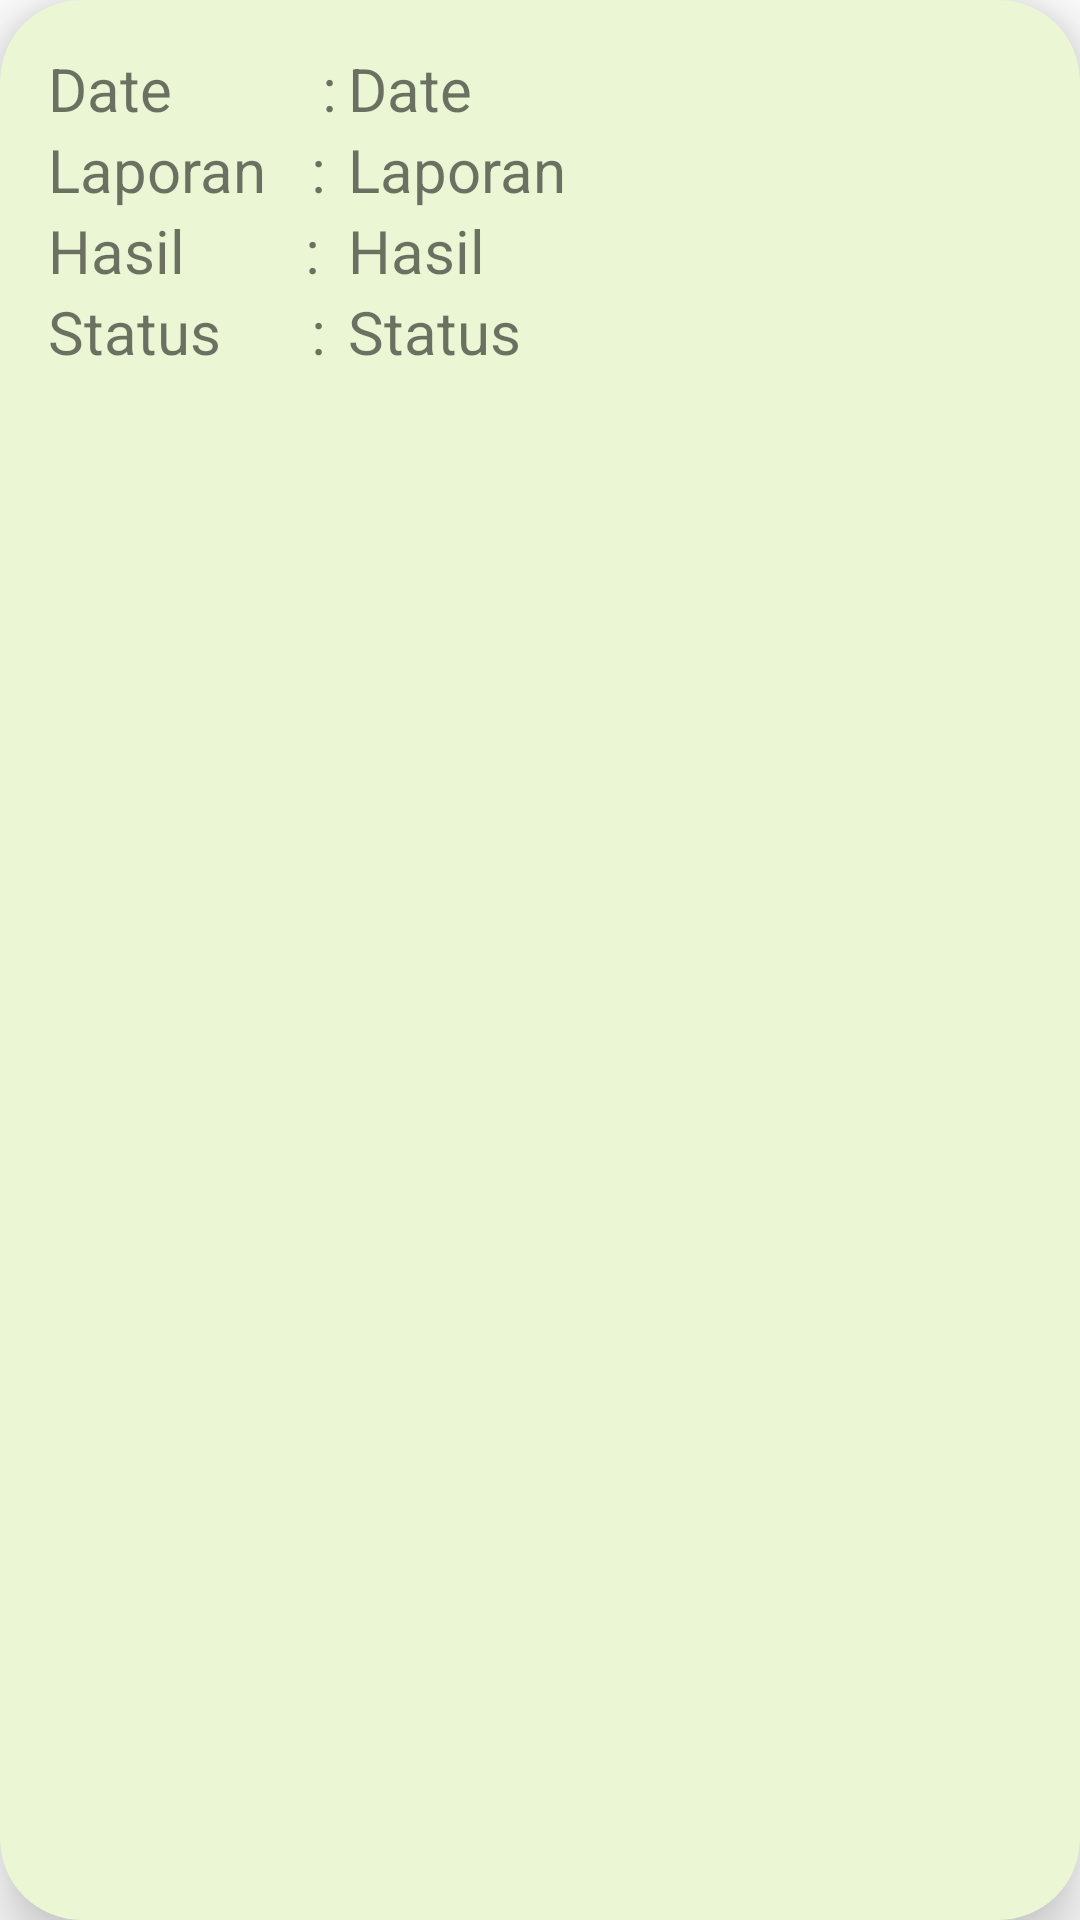

The Android layout XML behind this screen, and the referenced resources:
<!-- AndroidManifest.xml: application theme Theme.AplikasiPelaporan -->
<!-- res/layout/list_unit.xml -->
<?xml version="1.0" encoding="utf-8"?>
<androidx.cardview.widget.CardView xmlns:android="http://schemas.android.com/apk/res/android"
    android:layout_width="match_parent"
    android:layout_height="wrap_content"
    xmlns:app="http://schemas.android.com/apk/res-auto"
    app:cardBackgroundColor="@color/Color_6"
    app:cardElevation="12dp"
    app:cardCornerRadius="27dp">

    <LinearLayout
        android:layout_width="250dp"
        android:layout_height="wrap_content"
        android:layout_margin="16dp"
        android:orientation="vertical">
    <LinearLayout
        android:layout_width="match_parent"
        android:layout_height="wrap_content"
        android:orientation="horizontal">
        <TextView
            android:id="@+id/tv_userDate"
            android:layout_width="100dp"
            android:layout_height="wrap_content"
            android:text="Date          :"
            android:textSize="20sp"/>
        <TextView
            android:id="@+id/tv_date_user"
            android:layout_width="match_parent"
            android:layout_height="wrap_content"
            android:text="Date"
            android:textSize="20sp"/>
    </LinearLayout>
    <LinearLayout
        android:layout_width="match_parent"
        android:layout_height="wrap_content"
        android:orientation="horizontal">
        <TextView
            android:id="@+id/tv_laporanuser"
            android:layout_width="100dp"
            android:layout_height="wrap_content"
            android:text="Laporan   :"
            android:textSize="20sp"/>
        <TextView
            android:id="@+id/tv_laporan_user"
            android:layout_width="match_parent"
            android:layout_height="wrap_content"
            android:text="Laporan"
            android:textSize="20sp"/>
    </LinearLayout>
    <LinearLayout
        android:layout_width="match_parent"
        android:layout_height="wrap_content"
        android:orientation="horizontal">
        <TextView
            android:id="@+id/tv_hasi_user"
            android:layout_width="100dp"
            android:layout_height="wrap_content"
            android:text="Hasil        :"
            android:textSize="20sp"/>
        <TextView
            android:id="@+id/tv_hasilLap_user"
            android:layout_width="match_parent"
            android:layout_height="wrap_content"
            android:text="Hasil"
            android:textSize="20sp"/>
    </LinearLayout>
    <LinearLayout
        android:layout_width="match_parent"
        android:layout_height="wrap_content"
        android:orientation="horizontal">
        <TextView
            android:id="@+id/tv_status_user"
            android:layout_width="100dp"
            android:layout_height="wrap_content"
            android:text="Status      :"
            android:textSize="20sp"/>
        <TextView
            android:id="@+id/tv_statusLaporan_user"
            android:layout_width="match_parent"
            android:layout_height="wrap_content"
            android:text="Status"
            android:textSize="20sp"/>
    </LinearLayout>
    </LinearLayout>
</androidx.cardview.widget.CardView>
<!-- resources referenced by this layout -->
<resources>
  <color name="Color_6">#EAF6D4 </color>
  <style name="Theme.AplikasiPelaporan" parent="Theme.MaterialComponents.DayNight.NoActionBar">
          
          <item name="colorPrimary">@color/Color_5</item>
          <item name="colorPrimaryVariant">@color/Color_5</item>
          <item name="colorOnPrimary">@color/white</item>
          
          <item name="colorSecondary">@color/teal_200</item>
          <item name="colorSecondaryVariant">@color/teal_700</item>
          <item name="colorOnSecondary">@color/black</item>
          
          <item name="android:statusBarColor">?attr/colorPrimaryVariant</item>
          
      </style>
  <color name="Color_5">#43852E</color>
  <color name="white">#FFFFFFFF</color>
  <color name="teal_200">#FF03DAC5</color>
  <color name="teal_700">#FF018786</color>
  <color name="black">#FF000000</color>
</resources>
